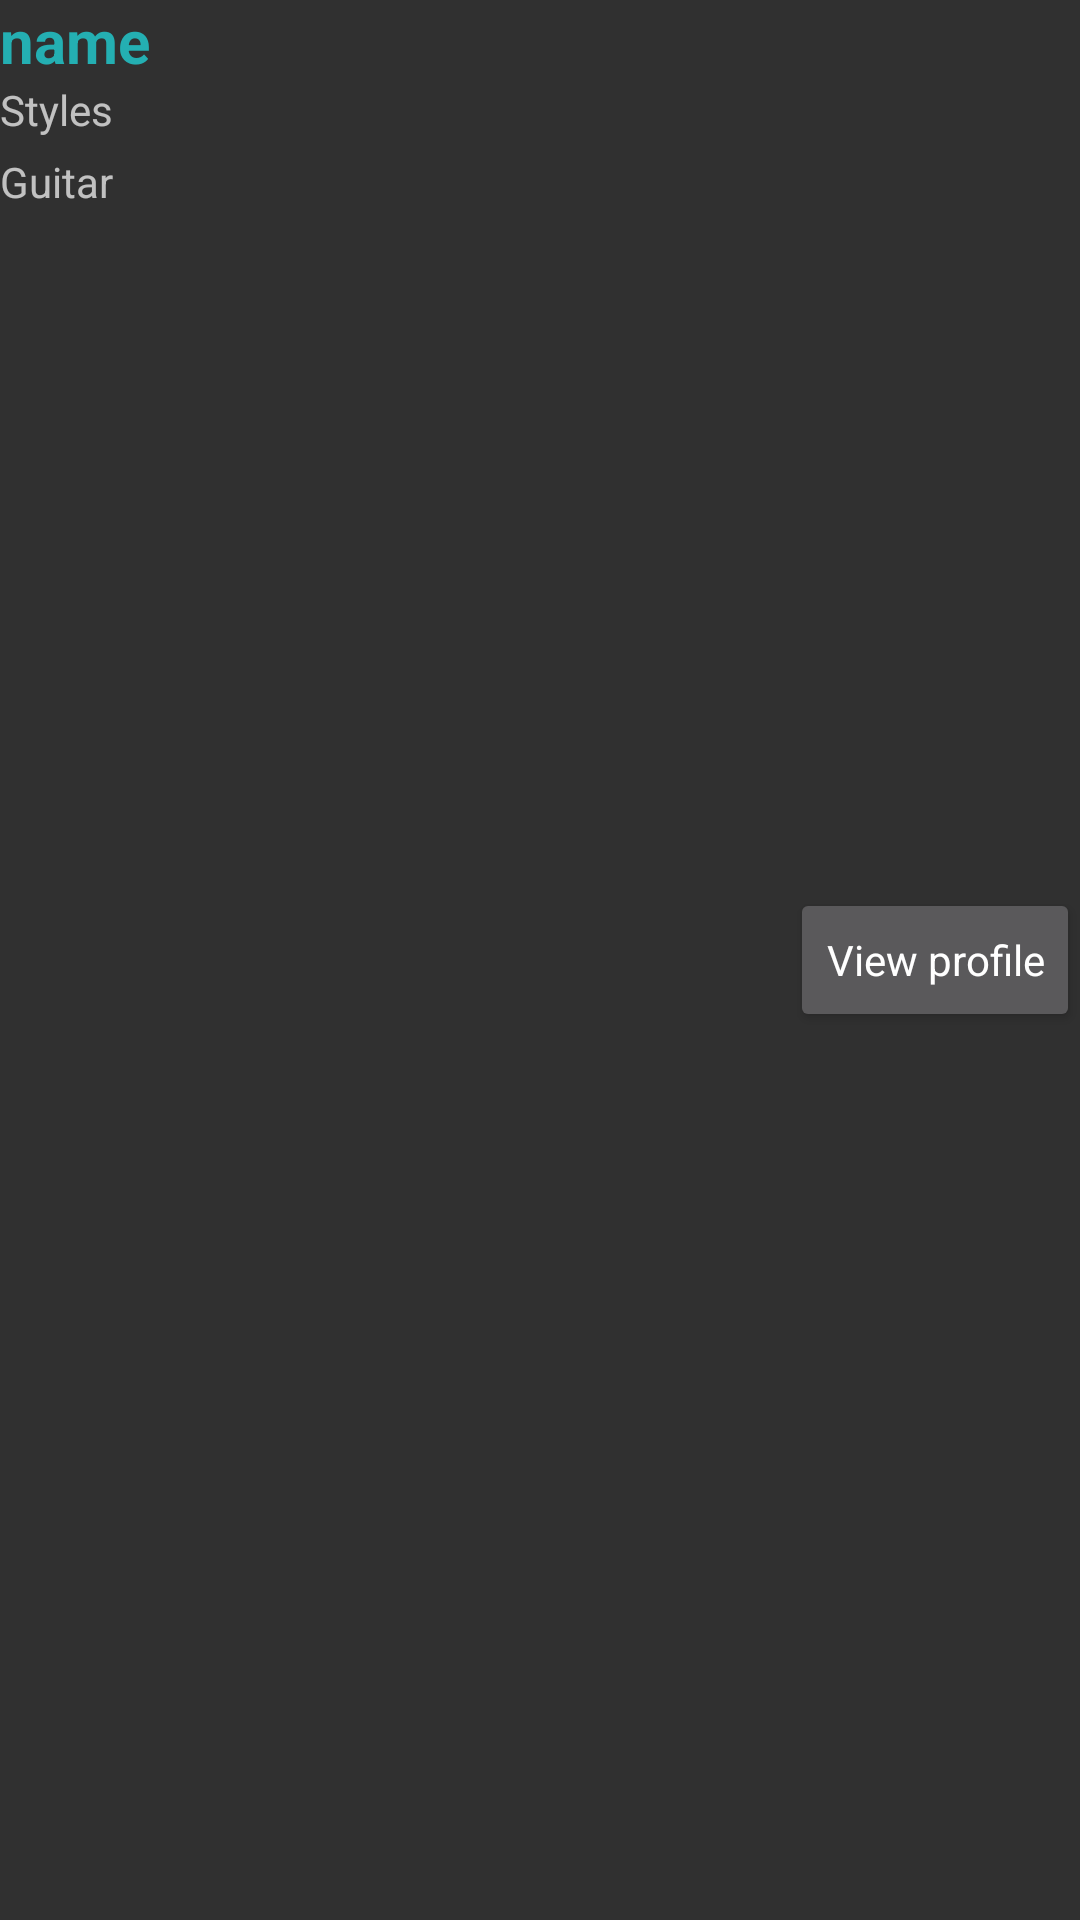

Android layout source for this screen:
<!-- AndroidManifest.xml: application theme TocatappTheme -->
<!-- res/layout/musician_row.xml -->
<?xml version="1.0" encoding="utf-8"?>
<RelativeLayout xmlns:android="http://schemas.android.com/apk/res/android"
    android:layout_width="match_parent"
    android:layout_height="wrap_content"
    android:id="@+id/musicianRow"
    style="@style/ta_musician_row">

    <TextView
        android:layout_width="match_parent"
        android:layout_height="wrap_content"
        android:id="@+id/musicianFullName"
        android:layout_alignParentTop="true"
        android:text="name"
        style="@style/ta_musician_row_name"
        />
    <TextView
        android:layout_width="wrap_content"
        android:layout_height="wrap_content"
        android:id="@+id/musicianStyles"
        android:layout_below="@id/musicianFullName"
        android:text="Styles"
        style="@style/ta_musician_row_styles"
        />
    <TextView
        android:layout_width="wrap_content"
        android:layout_height="wrap_content"
        android:id="@+id/musicianInstruments"
        android:layout_below="@id/musicianStyles"
        android:text="@string/ta_instrument_guitar"
        style="@style/ta_musician_row_instruments"
        />

    <Button
        style="@style/ta_buttonFinish"
        android:layout_width="wrap_content"
        android:layout_height="wrap_content"
        android:text="@string/ta_view_profile"
        android:id="@+id/btnViewProfile"
        android:layout_alignParentRight="true"
        android:layout_centerVertical="true"
        />

</RelativeLayout>
<!-- resources referenced by this layout -->
<resources>
  <string name="ta_instrument_guitar">Guitar</string>
  <string name="ta_view_profile">View profile</string>
  <style name="ta_buttonFinish" parent="Theme.AppCompat.Light">
          <item name="android:colorControlHighlight">@color/colorFinish</item>
          <item name="android:colorButtonNormal">@color/colorFinishHighlight</item>
      </style>
  <style name="ta_musician_row">
          <item name="android:paddingBottom">20sp</item>
      </style>
  <style name="ta_musician_row_instruments">
          <item name="android:paddingTop">5sp</item>
      </style>
  <style name="ta_musician_row_name">
          <item name="android:textColor">@color/colorMusicianName</item>
          <item name="android:textStyle">bold</item>
          <item name="android:textSize">@dimen/ta_normalText</item>
      </style>
  <style name="ta_musician_row_styles">
  
      </style>
  <style name="TocatappTheme" parent="Theme.AppCompat">
          <item name="colorPrimary">@color/colorPrimary</item>
          <item name="colorPrimaryDark">@color/colorPrimaryDark</item>
          <item name="colorAccent">@color/colorAccent</item>
  
          
          <item name="android:actionBarStyle">@style/ta_actionBar</item>
          <item name="android:actionMenuTextColor">@color/colorPrimary</item>
  
          
          <item name="actionBarStyle">@style/ta_actionBar</item>
          <item name="actionMenuTextColor">@color/colorPrimary</item>
      </style>
  <color name="colorFinish">#FFCC00</color>
  <color name="colorFinishHighlight">#B69204</color>
  <color name="colorMusicianName">#24AFB2</color>
  <dimen name="ta_normalText">20sp</dimen>
  <color name="colorPrimary">#3F51B5</color>
  <color name="colorPrimaryDark">#303F9F</color>
  <color name="colorAccent">#FF4081</color>
  <style name="ta_actionBar" parent="Theme.AppCompat.Light.DarkActionBar">
          <item name="android:displayOptions">showHome|useLogo|showTitle</item>
          <item name="android:textColor">@color/colorActionBarText</item>
  
          
          <item name="displayOptions">showHome|useLogo|showTitle</item>
      </style>
  <color name="colorActionBarText">#FFFFFF</color>
</resources>
